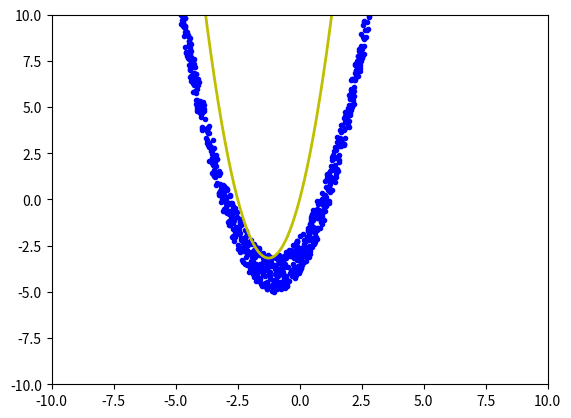

This figure's Python source:
from __future__ import division, print_function, unicode_literals
import math
import numpy as np
import matplotlib.pyplot as plt
import matplotlib as matplotlib


np.random.seed()  # truyền 2 vào để các lần random ra giống nhau
# mặc định lấy từ 0-> 1, biến đổi thành từ -5 -> 5
x = np.random.rand(1000, 1)*10-5
y = 1 + 2*x + x*x + (0.2*np.random.rand(1000, 1)*10-5)


one = np.ones((x.shape[0], 1))  # tạo 1 mảng chiều
xbar = np.concatenate((one, x), axis=1)  # nối cột(axis=1) giữa one và x

a = np.dot(xbar.T, xbar)  # nhân 2 ma trận này
b = np.dot(xbar.T, y)
w_lr = np.dot(np.linalg.pinv(a), b)  # a^-1*b

print('Ta co w = ', w_lr.T)

w_0 = w_lr[0][0]
w_1 = w_lr[1][0]

x0 = np.linspace(-5, 5, 1000, endpoint=True)  # tạo các điểm
y0 = w_0*x0 + w_1*x0*x0

plt.plot(x.T, y.T, 'b.')
plt.plot(x0, y0, 'y', linewidth=2)
plt.axis([-10, 10, -10, 10]) # set x,y min max
plt.show()
